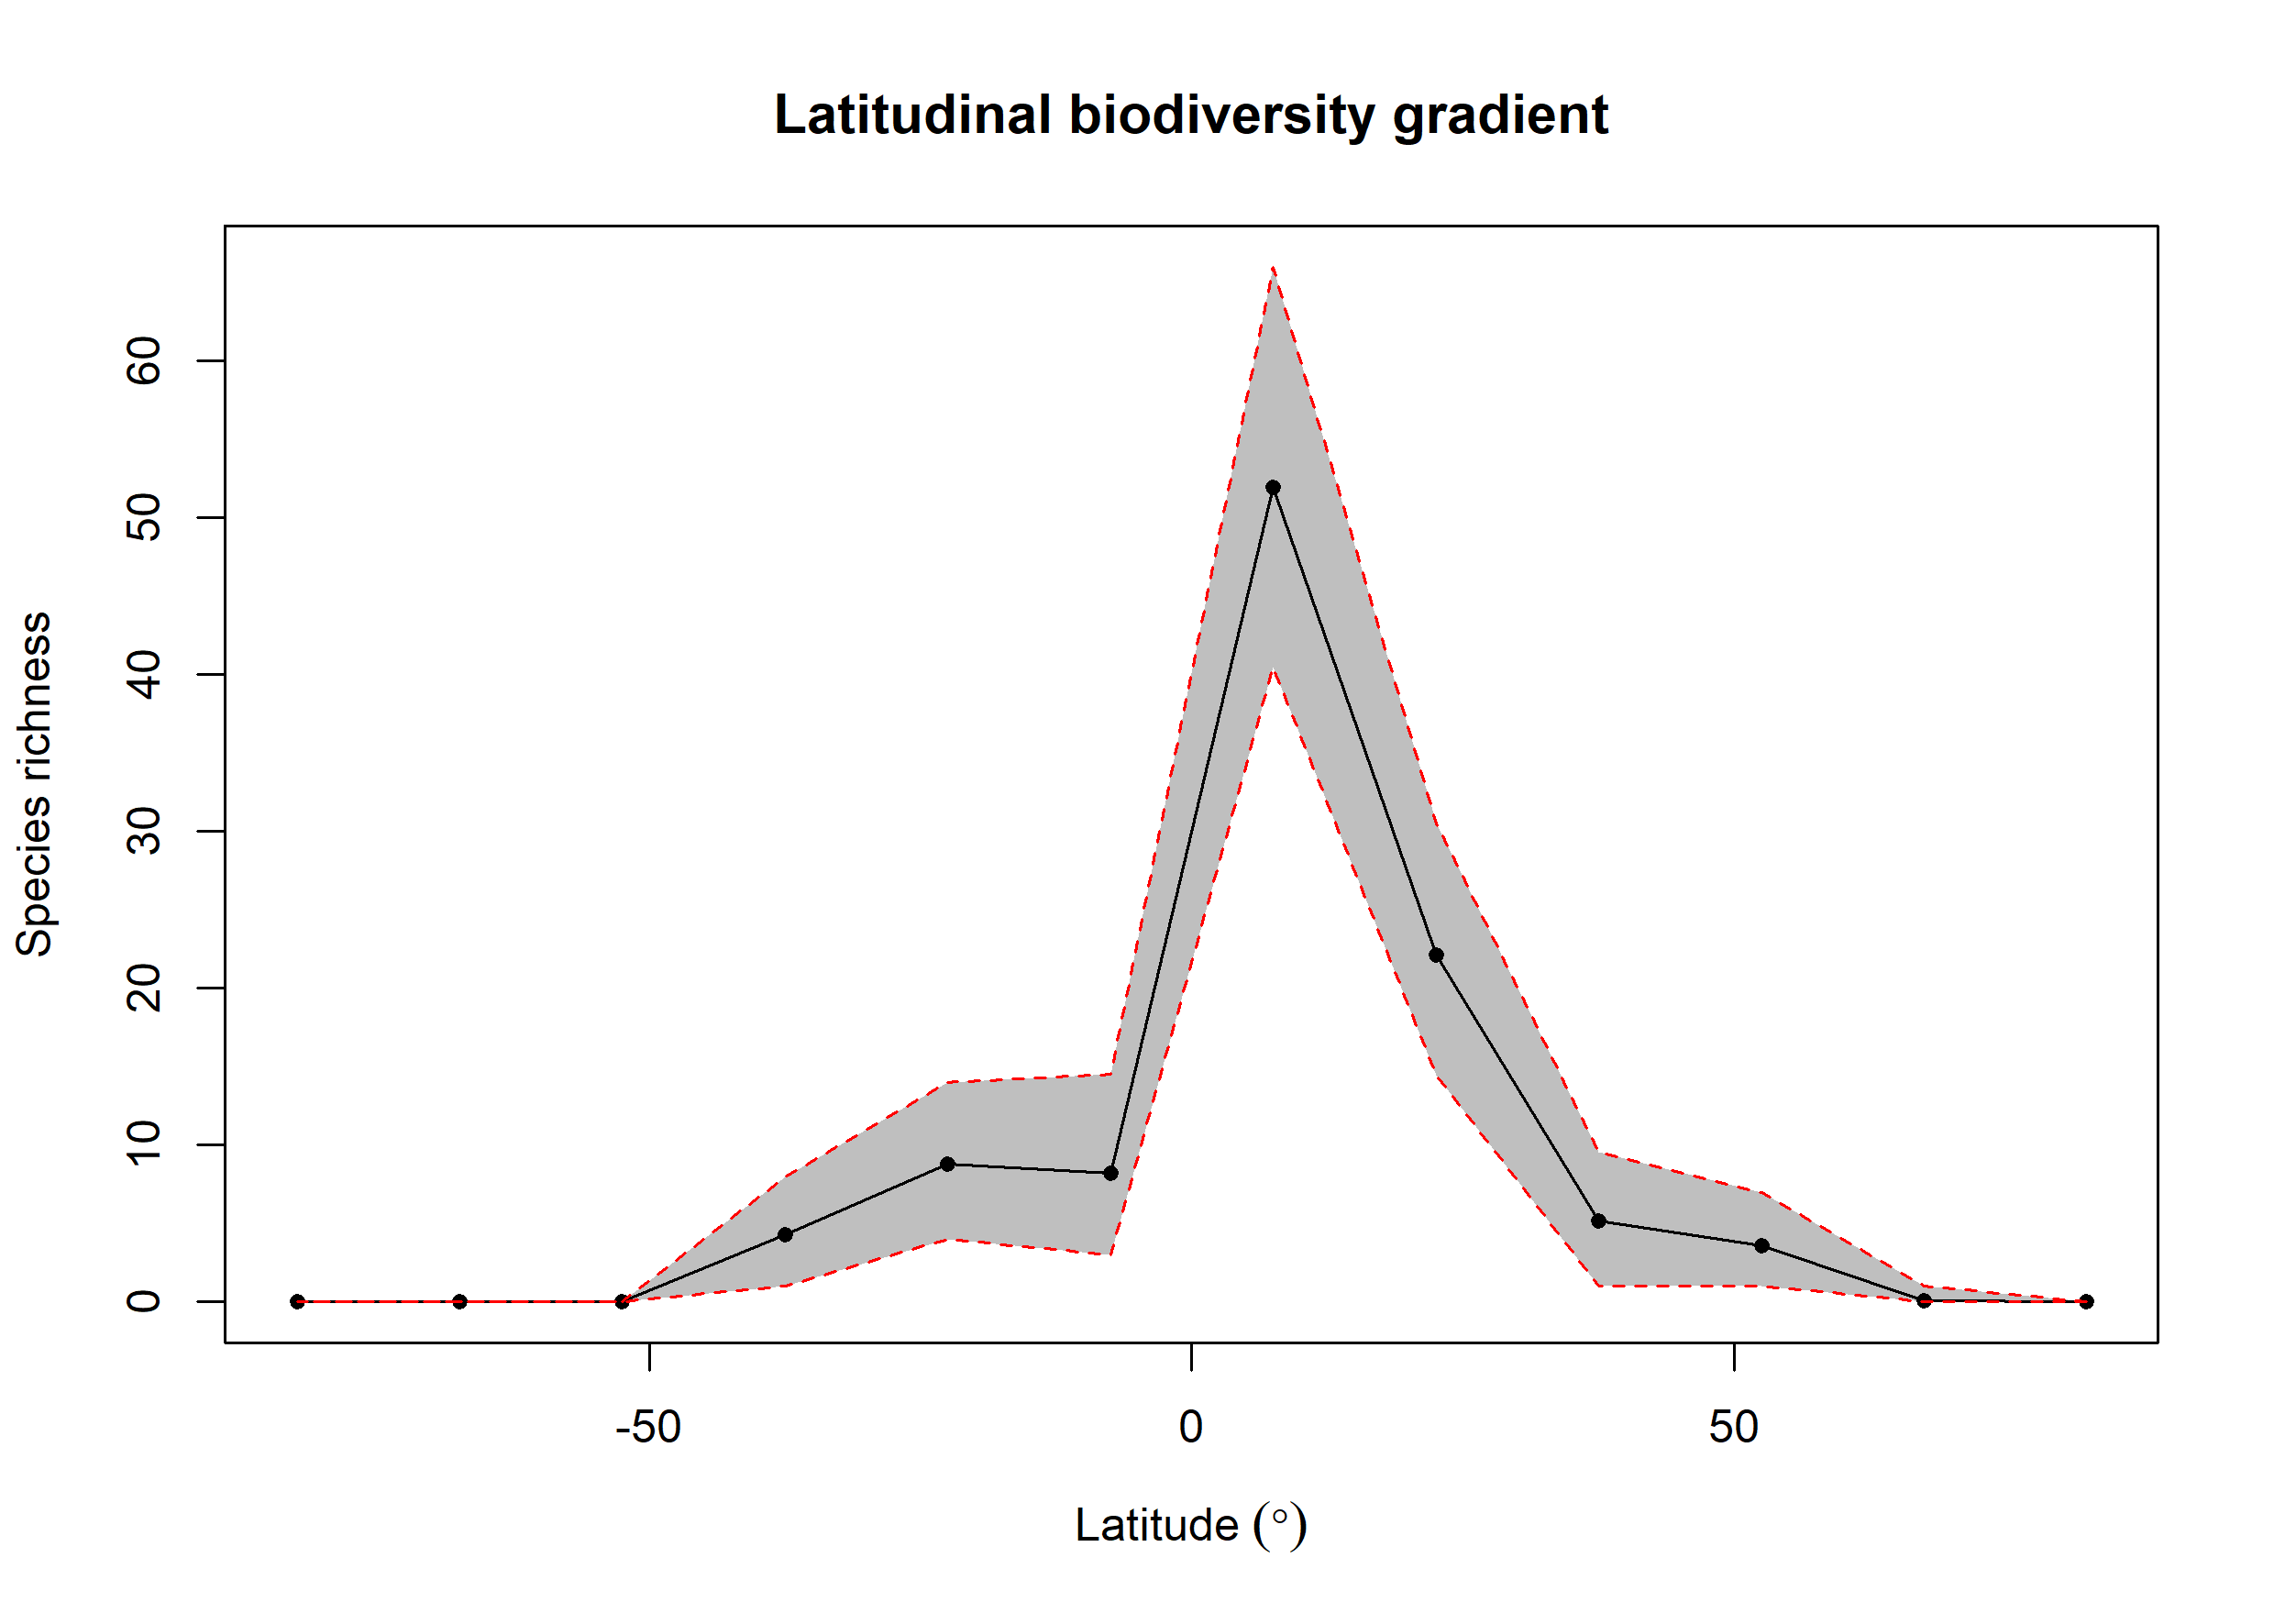

The table this chart was drawn from, first rows:
bin, max, min, mid, hemisphere, mean_richness, CI.Lower, CI.Upper
1, 90, 75, 82.5, N, 0, 0, 0
2, 75, 60, 67.5, N, 0.05, 0, 1
3, 60, 45, 52.5, N, 3.61, 1, 7
4, 45, 30, 37.5, N, 5.18, 1, 9.525
5, 30, 15, 22.5, N, 22.1, 14.47, 30.52
6, 15, 0, 7.5, N, 51.92, 40.48, 66
7, 0, -15, -7.5, S, 8.18, 3, 14.53
8, -15, -30, -22.5, S, 8.82, 4, 14
9, -30, -45, -37.5, S, 4.29, 1, 8
10, -45, -60, -52.5, S, 0, 0, 0
11, -60, -75, -67.5, S, 0, 0, 0
12, -75, -90, -82.5, S, 0, 0, 0
